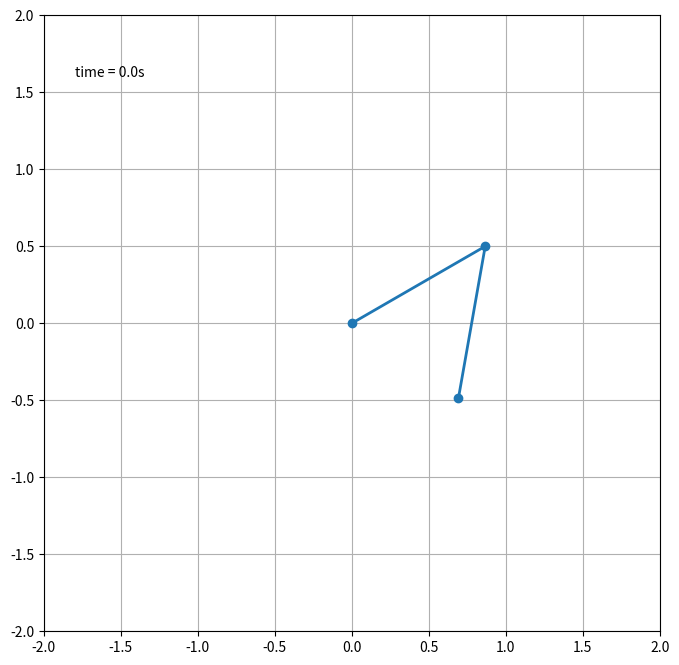

Source code (Python):
#!/usr/bin/env python3
"""
https://matplotlib.org/stable/gallery/animation/double_pendulum.html
with extended time and larger frame
"""
import matplotlib.pyplot as plt
import numpy as np
from numpy import cos, sin

import matplotlib.animation as animation

G = 9.8  # acceleration due to gravity, in m/s^2
L1 = 1.0  # length of pendulum 1 in m
L2 = 1.0  # length of pendulum 2 in m
L = L1 + L2  # maximal length of the combined pendulum
M1 = 1.0  # mass of pendulum 1 in kg
M2 = 1.0  # mass of pendulum 2 in kg
t_stop = 25.0  # how many seconds to simulate
history_len = 500  # how many trajectory points to display


def derivs(t, state):
    dydx = np.zeros_like(state)

    dydx[0] = state[1]

    delta = state[2] - state[0]
    den1 = (M1+M2) * L1 - M2 * L1 * cos(delta) * cos(delta)
    dydx[1] = ((M2 * L1 * state[1] * state[1] * sin(delta) * cos(delta)
                + M2 * G * sin(state[2]) * cos(delta)
                + M2 * L2 * state[3] * state[3] * sin(delta)
                - (M1+M2) * G * sin(state[0]))
               / den1)

    dydx[2] = state[3]

    den2 = (L2/L1) * den1
    dydx[3] = ((- M2 * L2 * state[3] * state[3] * sin(delta) * cos(delta)
                + (M1+M2) * G * sin(state[0]) * cos(delta)
                - (M1+M2) * L1 * state[1] * state[1] * sin(delta)
                - (M1+M2) * G * sin(state[2]))
               / den2)

    return dydx

# create a time array from 0..t_stop sampled at 0.01 second steps
dt = 0.01
t = np.arange(0, t_stop, dt)

# th1 and th2 are the initial angles (degrees)
# w10 and w20 are the initial angular velocities (degrees per second)
th1 = 120.0
w1 = 0.0
th2 = -10.0
w2 = 0.0

# initial state
state = np.radians([th1, w1, th2, w2])

# integrate the ODE using Euler's method
y = np.empty((len(t), 4))
y[0] = state
for i in range(1, len(t)):
    y[i] = y[i - 1] + derivs(t[i - 1], y[i - 1]) * dt

# A more accurate estimate could be obtained e.g. using scipy:
#
#   y = scipy.integrate.solve_ivp(derivs, t[[0, -1]], state, t_eval=t).y.T

x1 = L1*sin(y[:, 0])
y1 = -L1*cos(y[:, 0])

x2 = L2*sin(y[:, 2]) + x1
y2 = -L2*cos(y[:, 2]) + y1

fig = plt.figure(figsize=(10, 8))
ax = fig.add_subplot(autoscale_on=False, xlim=(-L, L), ylim=(-L, L))
ax.set_aspect('equal')
ax.grid()

line, = ax.plot([], [], 'o-', lw=2)
trace, = ax.plot([], [], '.-', lw=1, ms=2)
time_template = 'time = %.1fs'
time_text = ax.text(0.05, 0.9, '', transform=ax.transAxes)


def animate(i):
    thisx = [0, x1[i], x2[i]]
    thisy = [0, y1[i], y2[i]]

    history_x = x2[:i]
    history_y = y2[:i]

    line.set_data(thisx, thisy)
    trace.set_data(history_x, history_y)
    time_text.set_text(time_template % (i*dt))
    return line, trace, time_text


ani = animation.FuncAnimation(
    fig, animate, len(y), interval=dt*2000, blit=True)
plt.show()
